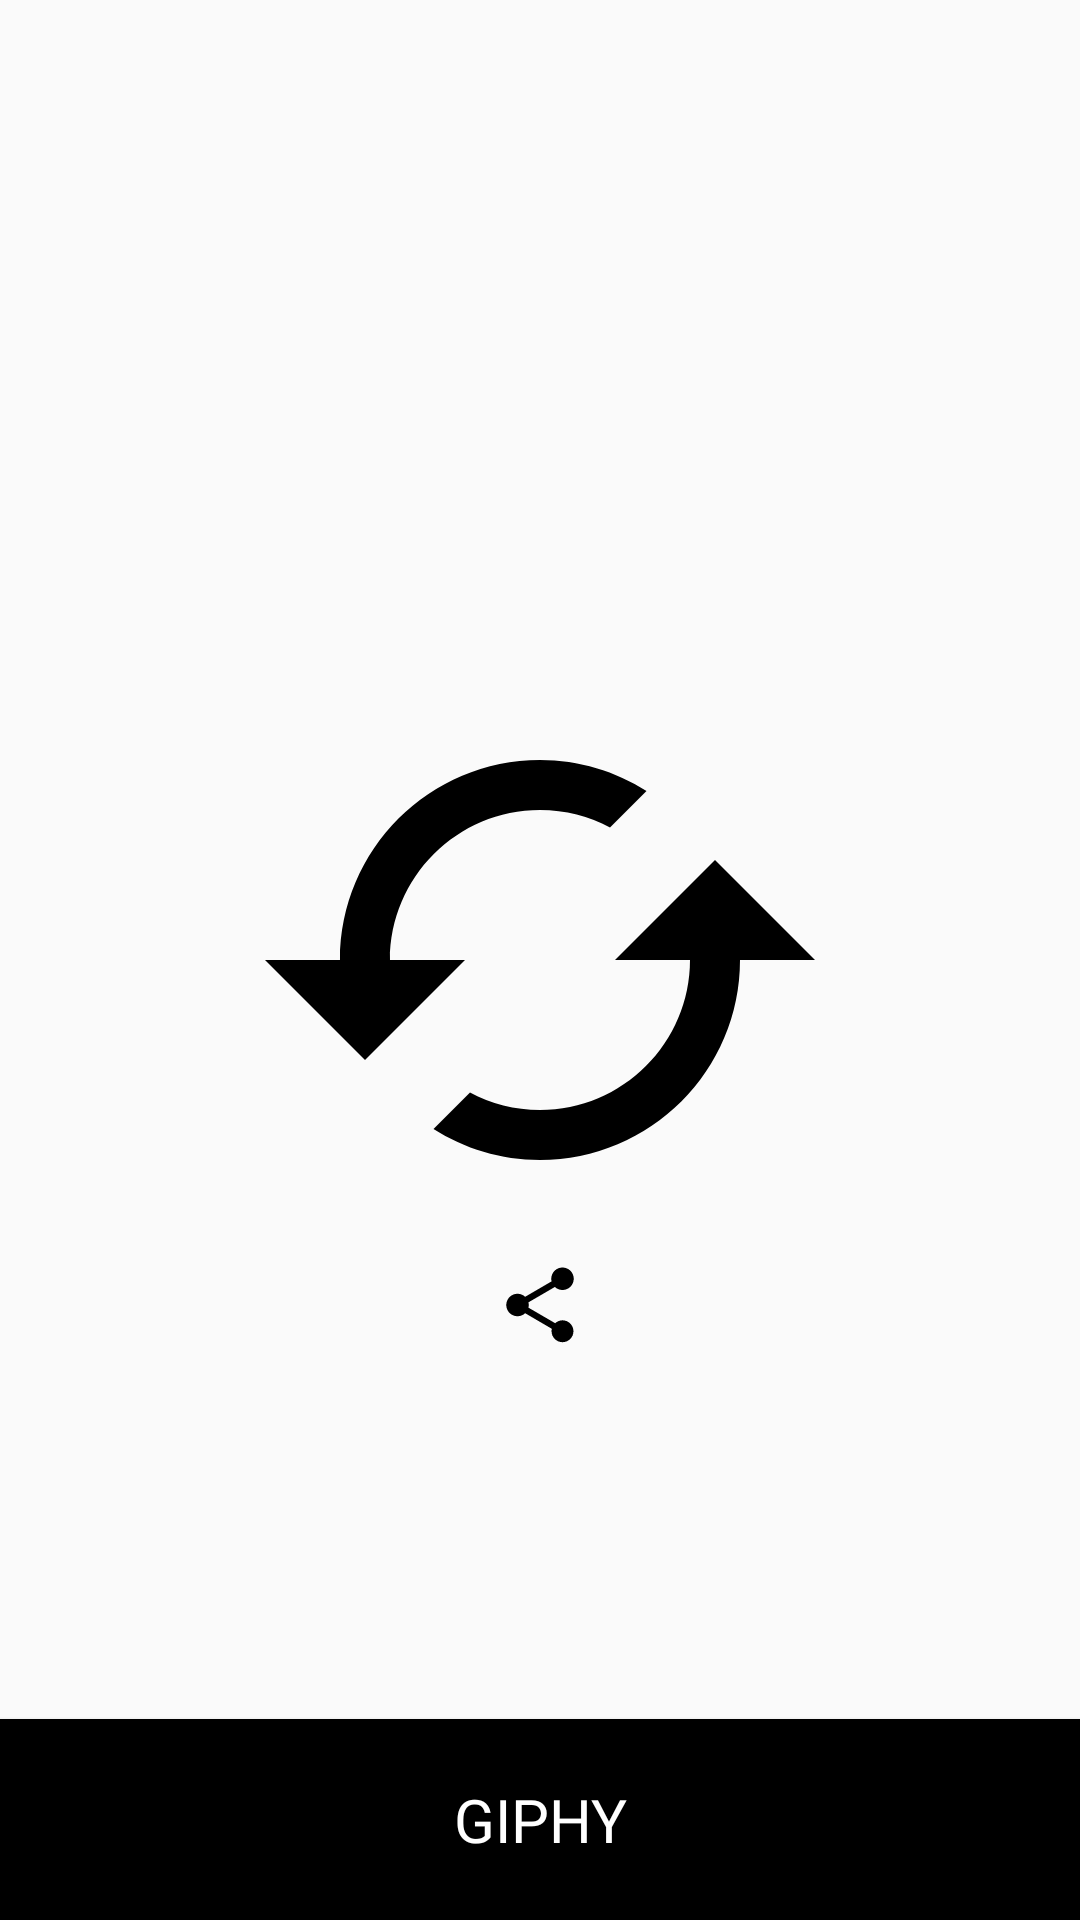

Layout XML and referenced resources for this Android screen:
<!-- AndroidManifest.xml: application theme Theme.GifGif -->
<!-- res/layout/activity_main.xml -->
<?xml version="1.0" encoding="utf-8"?>
<RelativeLayout xmlns:android="http://schemas.android.com/apk/res/android"
    xmlns:tools="http://schemas.android.com/tools"
    xmlns:app="http://schemas.android.com/apk/res-auto"
    android:id="@+id/relativeParent"
    android:layout_width="match_parent"
    android:layout_height="match_parent"
    tools:context=".MainActivity">
    <ImageView
        android:layout_width="200dp"
        android:layout_height="200dp"
        android:layout_centerInParent="true"
        android:scaleType="fitXY"
        android:src="@drawable/ic_baseline_cached_24"
        android:elevation="4dp"
        android:id="@+id/gifShareImg"
        />
    <ImageButton
        android:layout_width="wrap_content"
        android:layout_height="wrap_content"
        android:layout_below="@+id/gifShareImg"
        android:layout_centerHorizontal="true"
       android:id="@+id/shareBtn"

        android:src="@drawable/ic_baseline_share_24"
        android:background="@android:color/transparent"/>


    <Button
        android:id="@+id/displayGiphyBtn"
        android:layout_width="match_parent"
        android:layout_height="wrap_content"
        android:layout_alignParentBottom="true"
        android:background="@color/black"
        android:fontFamily="@font/poppins_medium"
        android:padding="20dp"
        android:text="Giphy"
        android:textColor="@color/white"
        android:textSize="20sp" />
</RelativeLayout>
<!-- resources referenced by this layout -->
<resources>
  <!-- drawable ic_baseline_cached_24 (drawable) -->
  <vector xmlns:android="http://schemas.android.com/apk/res/android"
      android:width="100dp"
      android:height="100dp"
  
      android:viewportWidth="24"
      android:viewportHeight="24">
      <path
          android:fillColor="@android:color/black"
          android:pathData="M19,8l-4,4h3c0,3.31 -2.69,6 -6,6 -1.01,0 -1.97,-0.25 -2.8,-0.7l-1.46,1.46C8.97,19.54 10.43,20 12,20c4.42,0 8,-3.58 8,-8h3l-4,-4zM6,12c0,-3.31 2.69,-6 6,-6 1.01,0 1.97,0.25 2.8,0.7l1.46,-1.46C15.03,4.46 13.57,4 12,4c-4.42,0 -8,3.58 -8,8H1l4,4 4,-4H6z" />
  </vector>
  <!-- drawable ic_baseline_share_24 (drawable) -->
  <vector xmlns:android="http://schemas.android.com/apk/res/android"
      android:width="30dp"
      android:height="30dp"
  
      android:viewportWidth="24"
      android:viewportHeight="24">
      <path
          android:fillColor="@android:color/black"
          android:pathData="M18,16.08c-0.76,0 -1.44,0.3 -1.96,0.77L8.91,12.7c0.05,-0.23 0.09,-0.46 0.09,-0.7s-0.04,-0.47 -0.09,-0.7l7.05,-4.11c0.54,0.5 1.25,0.81 2.04,0.81 1.66,0 3,-1.34 3,-3s-1.34,-3 -3,-3 -3,1.34 -3,3c0,0.24 0.04,0.47 0.09,0.7L8.04,9.81C7.5,9.31 6.79,9 6,9c-1.66,0 -3,1.34 -3,3s1.34,3 3,3c0.79,0 1.5,-0.31 2.04,-0.81l7.12,4.16c-0.05,0.21 -0.08,0.43 -0.08,0.65 0,1.61 1.31,2.92 2.92,2.92 1.61,0 2.92,-1.31 2.92,-2.92s-1.31,-2.92 -2.92,-2.92z" />
  </vector>
  <style name="Theme.GifGif" parent="Theme.AppCompat.DayNight.NoActionBar">
          
          <item name="colorPrimary">@color/black</item>
          <item name="colorPrimaryVariant">@color/black</item>
          <item name="colorOnPrimary">@color/black</item>
          <item name="android:navigationBarColor">@color/black</item>
          
          <item name="colorSecondary">@color/teal_200</item>
          <item name="colorSecondaryVariant">@color/teal_700</item>
          <item name="colorOnSecondary">@color/black</item>
          
          <item name="android:statusBarColor" tools:targetApi="l">?attr/colorPrimaryVariant</item>
          
      </style>
  <!-- not gathered from this repository: default colours our renderer supplied (Android Studio template values) -->
  <color name="teal_200">#FF03DAC5</color>
  <color name="teal_700">#FF018786</color>
  <color name="black">#FF000000</color>
  <color name="white">#FFFFFFFF</color>
</resources>
